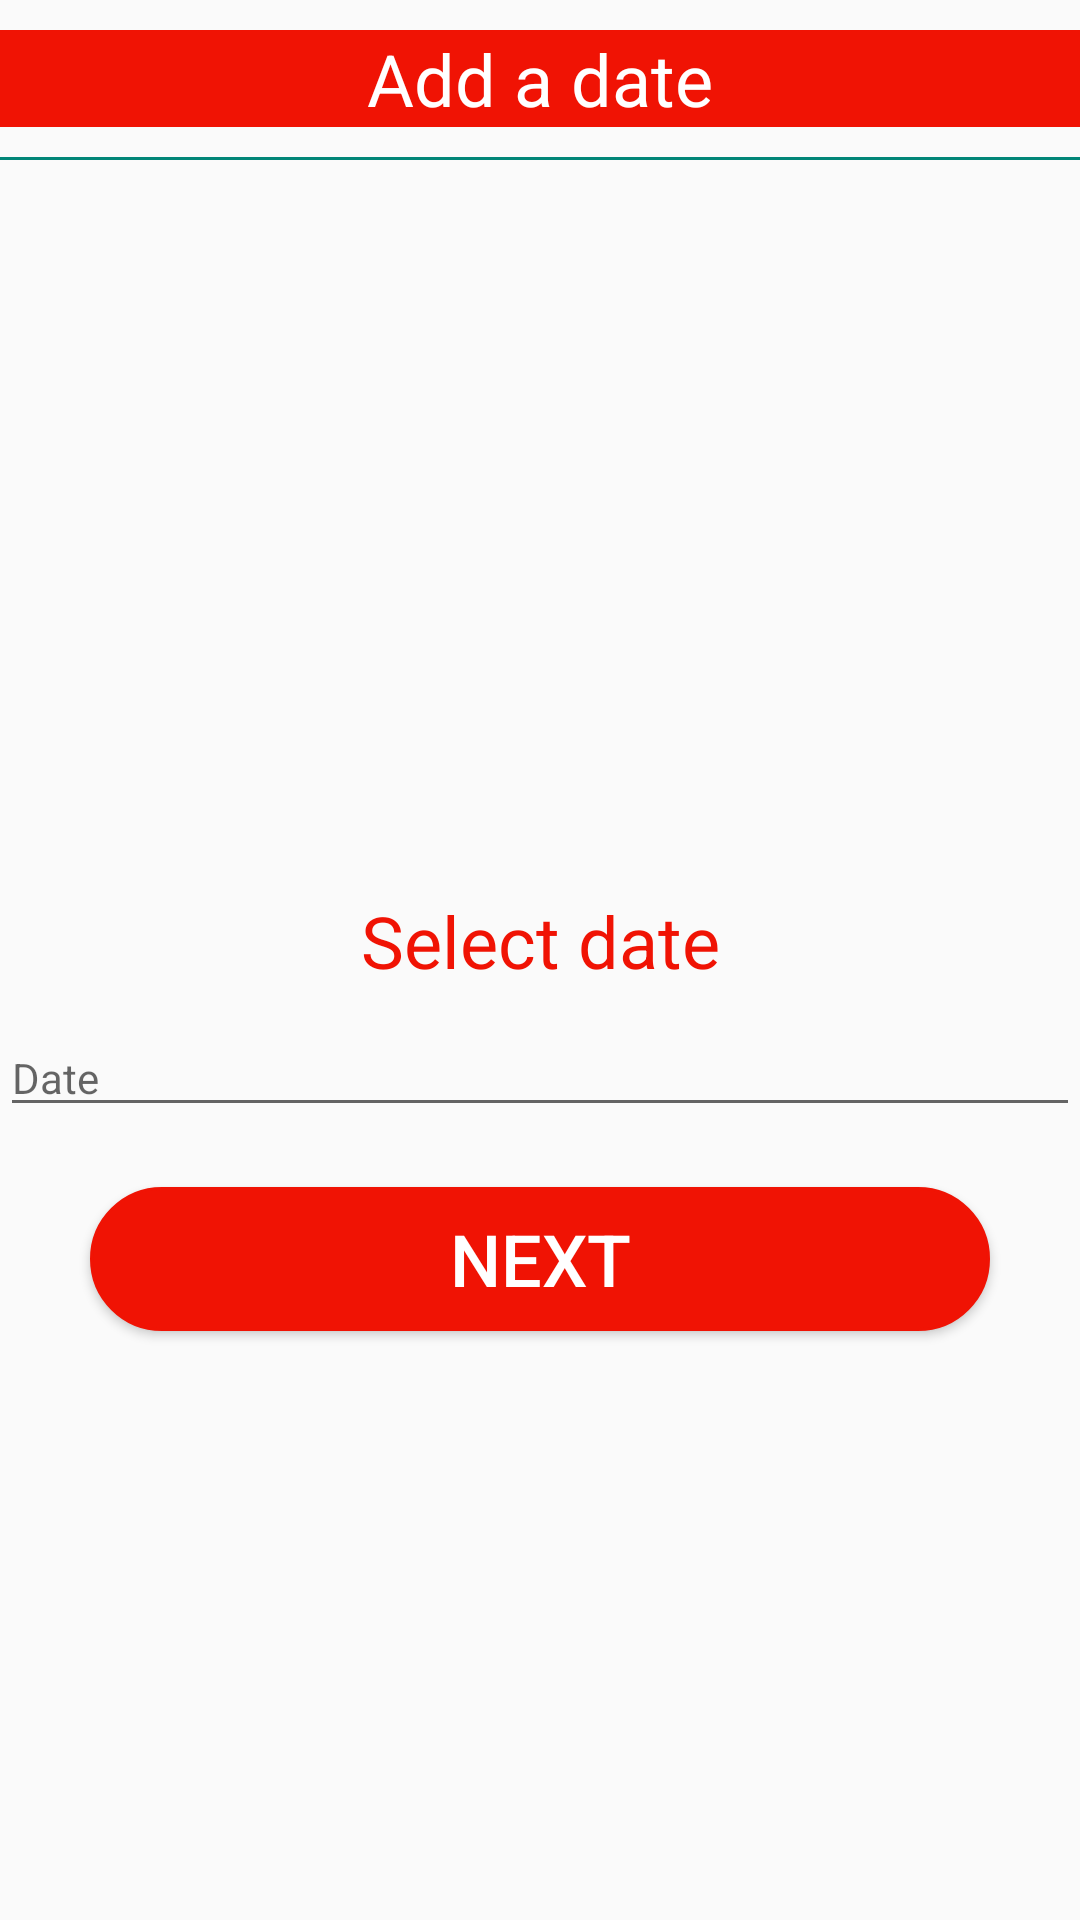

Here is an Android app screen rendered from its layout file. Give the layout XML and the strings, colors and styles it references.
<!-- AndroidManifest.xml: application theme AppTheme -->
<!-- res/layout/select_a_date.xml -->
<?xml version="1.0" encoding="utf-8"?>
<LinearLayout xmlns:android="http://schemas.android.com/apk/res/android"
    android:orientation="vertical" android:layout_width="match_parent"
    android:layout_height="match_parent">

    <TextView
        android:layout_width="match_parent"
        android:layout_height="wrap_content"
        android:text="Add a date"
        android:textSize="24dp"
        android:textColor="@color/white"
        android:gravity="center"
        android:layout_marginBottom="10dp"
        android:layout_marginTop="10dp"
        android:background="@color/black"/>

    <View
        android:layout_width="match_parent"
        android:layout_height="1dp"
        android:background="@color/colorPrimary" />

    <LinearLayout
        android:layout_width="match_parent"
        android:layout_height="match_parent"
        android:orientation="vertical"
        android:gravity="center">


        <TextView
            android:layout_width="match_parent"
            android:layout_height="wrap_content"
            android:id="@+id/selectedCar"/>

        <TextView
            android:layout_width="match_parent"
            android:layout_height="wrap_content"
            android:id="@+id/selectedLocation"/>


        <TextView
            android:layout_width="match_parent"
            android:layout_height="wrap_content"
            android:text="Select date"
            android:textSize="24dp"
            android:textColor="@color/black"
            android:gravity="center"
            android:layout_marginBottom="10dp"
            android:layout_marginTop="10dp"/>

        <Spinner
            android:layout_width="match_parent"
            android:layout_height="wrap_content"
            android:id="@+id/CaseName"
            android:visibility="gone"
            android:paddingStart="16dp"
            android:paddingEnd="16dp">
        </Spinner>

        <EditText
            android:id="@+id/date_text"
            android:layout_width="match_parent"
            android:layout_height="wrap_content"
            android:textSize="14sp"
            android:clickable="true"
            android:editable="false"
            android:focusable="false"
            android:hint="Date"/>


        <Button
            android:layout_width="300dp"
            android:layout_height="wrap_content"
            android:text="NExt"
            android:layout_marginTop="20dp"
            android:textAllCaps="true"
            android:id="@+id/next"
            android:background="@drawable/buttondesign"
            android:textSize="24dp"
            android:textColor="@color/white"

            />



    </LinearLayout>

</LinearLayout>
<!-- resources referenced by this layout -->
<resources>
  <color name="black">#F01304</color>
  <color name="colorPrimary">#008577</color>
  <color name="white">#ffffff</color>
  <!-- drawable buttondesign (drawable) -->
  <?xml version="1.0" encoding="utf-8"?>
  <selector xmlns:android="http://schemas.android.com/apk/res/android" >
  
      <item >
          <shape android:shape="rectangle"  >
              <corners android:radius="50dip" />
              <stroke android:width="1dip"
                  android:color="#F01304"/>
              <gradient android:centerColor="@color/black"
                  android:startColor="@color/black"
                  android:endColor="@color/black"/>
  
          </shape>
      </item>
  </selector>
  <style name="AppTheme" parent="Theme.AppCompat.Light.DarkActionBar">
          
          <item name="colorPrimary">@color/black</item>
          <item name="colorPrimaryDark">@color/white</item>
  
          <item name="colorAccent">@color/colorAccent</item>
  
  
  
  
  
      </style>
  <color name="colorAccent">#D81B60</color>
</resources>
